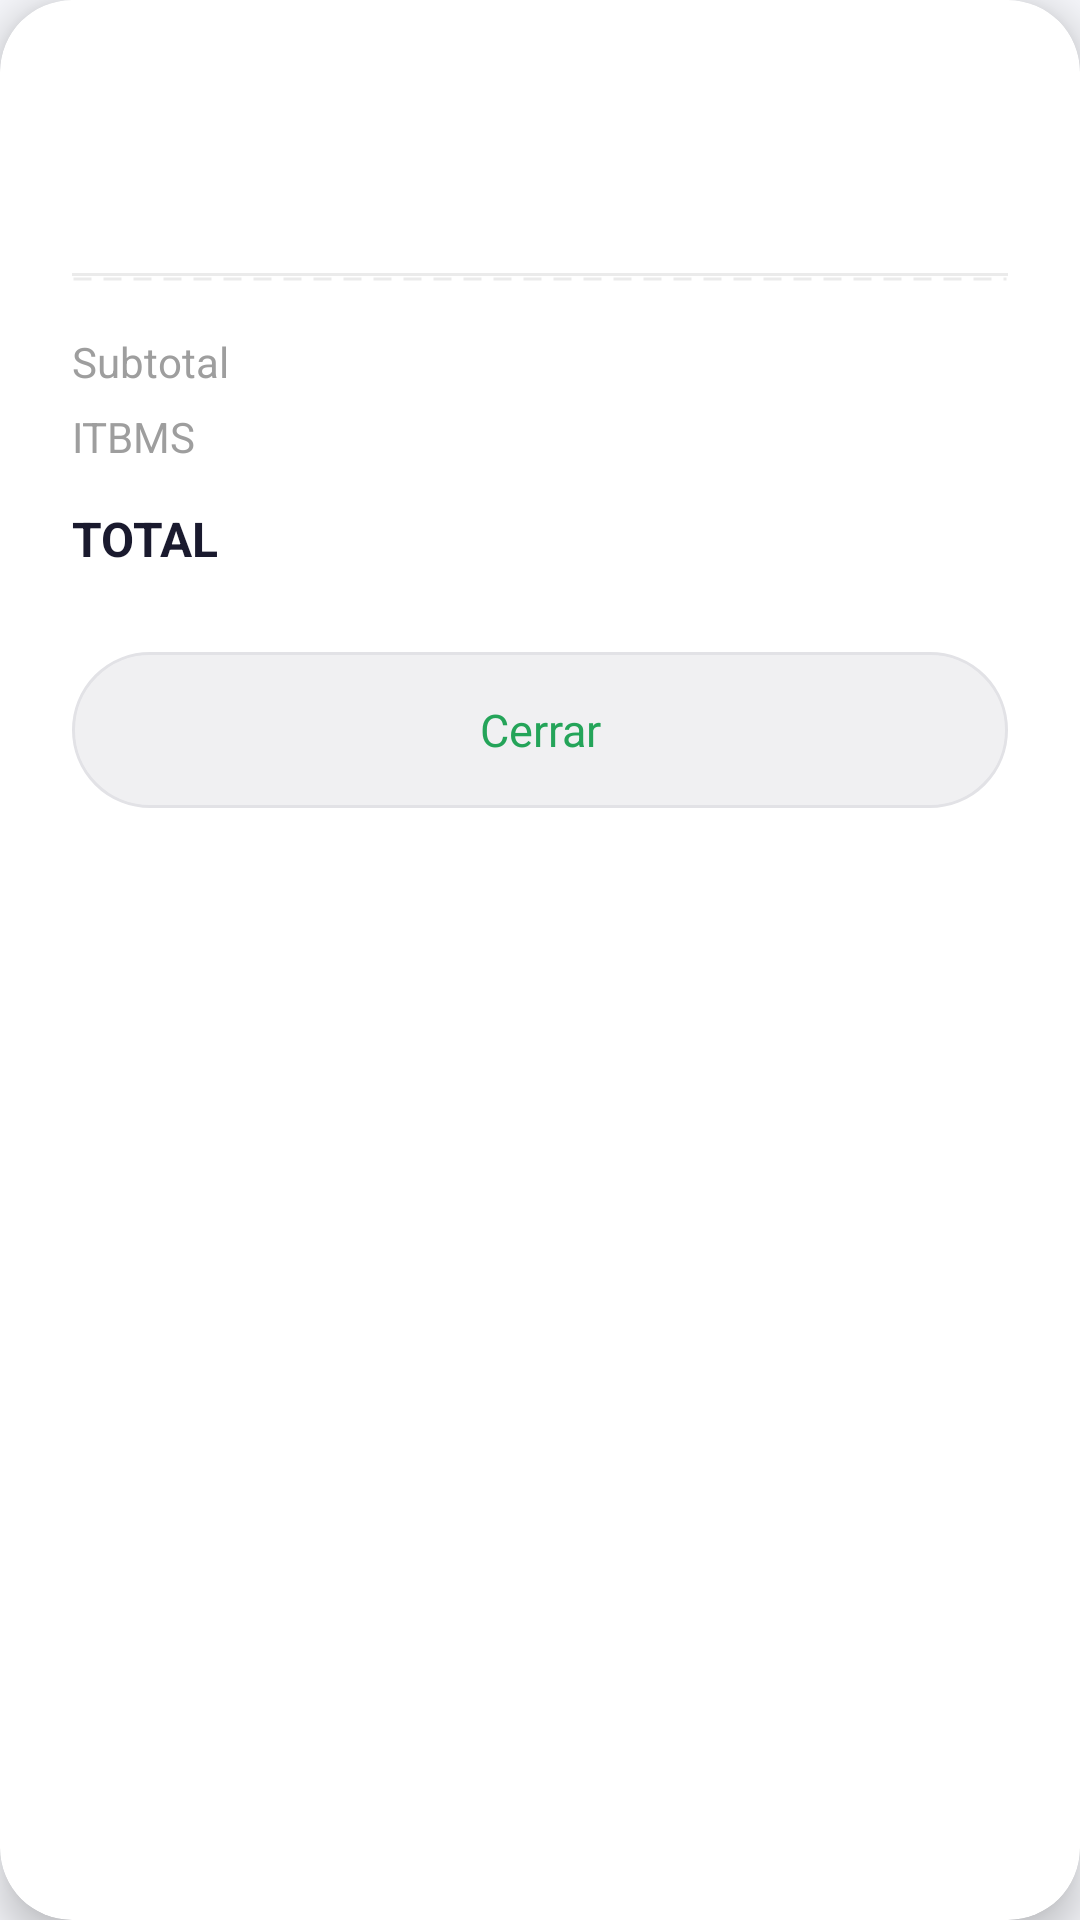

This screen was rendered from an Android layout file. Write that file and the resources it references.
<!-- AndroidManifest.xml: application theme Theme.TiendaVirtual -->
<!-- res/layout/dialog_factura.xml -->
<?xml version="1.0" encoding="utf-8"?>
<com.google.android.material.card.MaterialCardView
    xmlns:android="http://schemas.android.com/apk/res/android"
    xmlns:app="http://schemas.android.com/apk/res-auto"
    android:layout_width="match_parent"
    android:layout_height="wrap_content"
    app:cardBackgroundColor="@color/white"
    app:cardCornerRadius="24dp"
    app:cardElevation="8dp"
    app:strokeWidth="0dp">

    <ScrollView
        android:layout_width="match_parent"
        android:layout_height="wrap_content"
        android:fillViewport="false">

        <LinearLayout
            android:layout_width="match_parent"
            android:layout_height="wrap_content"
            android:orientation="vertical"
            android:paddingHorizontal="24dp"
            android:paddingTop="24dp"
            android:paddingBottom="20dp">

            
            <TextView
                android:id="@+id/tvDialogPedidoId"
                android:layout_width="wrap_content"
                android:layout_height="wrap_content"
                android:textColor="@color/text_primary"
                android:textSize="22sp"
                android:textStyle="bold" />

            <TextView
                android:id="@+id/tvDialogFecha"
                android:layout_width="wrap_content"
                android:layout_height="wrap_content"
                android:layout_marginTop="4dp"
                android:textColor="@color/text_secondary"
                android:textSize="13sp" />

            
            <View
                android:layout_width="match_parent"
                android:layout_height="1dp"
                android:layout_marginTop="16dp"
                android:background="@color/card_stroke" />

            
            <LinearLayout
                android:id="@+id/llProductos"
                android:layout_width="match_parent"
                android:layout_height="wrap_content"
                android:orientation="vertical" />

            
            <View
                android:layout_width="match_parent"
                android:layout_height="2dp"
                android:layout_marginBottom="14dp"
                android:background="@drawable/dashed_divider"
                android:layerType="software" />

            
            <LinearLayout
                android:layout_width="match_parent"
                android:layout_height="wrap_content"
                android:gravity="center_vertical"
                android:orientation="horizontal"
                android:paddingVertical="3dp">

                <TextView
                    android:layout_width="0dp"
                    android:layout_height="wrap_content"
                    android:layout_weight="1"
                    android:text="Subtotal"
                    android:textColor="@color/text_secondary"
                    android:textSize="14sp" />

                <TextView
                    android:id="@+id/tvDialogSubtotal"
                    android:layout_width="wrap_content"
                    android:layout_height="wrap_content"
                    android:textColor="@color/text_primary"
                    android:textSize="14sp" />
            </LinearLayout>

            
            <LinearLayout
                android:layout_width="match_parent"
                android:layout_height="wrap_content"
                android:gravity="center_vertical"
                android:orientation="horizontal"
                android:paddingVertical="3dp">

                <TextView
                    android:layout_width="0dp"
                    android:layout_height="wrap_content"
                    android:layout_weight="1"
                    android:text="ITBMS"
                    android:textColor="@color/text_secondary"
                    android:textSize="14sp" />

                <TextView
                    android:id="@+id/tvDialogItbms"
                    android:layout_width="wrap_content"
                    android:layout_height="wrap_content"
                    android:textColor="@color/text_primary"
                    android:textSize="14sp" />
            </LinearLayout>

            
            <LinearLayout
                android:layout_width="match_parent"
                android:layout_height="wrap_content"
                android:gravity="center_vertical"
                android:orientation="horizontal"
                android:layout_marginTop="4dp"
                android:paddingVertical="3dp">

                <TextView
                    android:layout_width="0dp"
                    android:layout_height="wrap_content"
                    android:layout_weight="1"
                    android:text="TOTAL"
                    android:textColor="@color/text_primary"
                    android:textSize="16sp"
                    android:textStyle="bold" />

                <TextView
                    android:id="@+id/tvDialogTotal"
                    android:layout_width="wrap_content"
                    android:layout_height="wrap_content"
                    android:textColor="@color/green_dark"
                    android:textSize="22sp"
                    android:textStyle="bold" />
            </LinearLayout>

            
            <TextView
                android:id="@+id/btnCerrar"
                android:layout_width="match_parent"
                android:layout_height="52dp"
                android:layout_marginTop="20dp"
                android:background="@drawable/bg_btn_cerrar"
                android:clickable="true"
                android:focusable="true"
                android:gravity="center"
                android:text="Cerrar"
                android:textColor="@color/green_dark"
                android:textSize="15sp" />

        </LinearLayout>
    </ScrollView>

</com.google.android.material.card.MaterialCardView>
<!-- resources referenced by this layout -->
<resources>
  <color name="card_stroke">#EBEBEB</color>
  <color name="green_dark">#24A459</color>
  <color name="text_primary">#1A1A2E</color>
  <color name="text_secondary">#9E9E9E</color>
  <color name="white">#FFFFFFFF</color>
  <!-- drawable bg_btn_cerrar (drawable) -->
  <?xml version="1.0" encoding="utf-8"?>
  <shape xmlns:android="http://schemas.android.com/apk/res/android"
      android:shape="rectangle">
      <solid android:color="#F0F0F2" />
      <corners android:radius="50dp" />
      <stroke android:width="1dp" android:color="#E2E2E6" />
  </shape>
  <!-- drawable dashed_divider (drawable) -->
  <?xml version="1.0" encoding="utf-8"?>
  <shape xmlns:android="http://schemas.android.com/apk/res/android"
      android:shape="line">
      <stroke
          android:width="1dp"
          android:color="@color/card_stroke"
          android:dashWidth="6dp"
          android:dashGap="4dp" />
      <size android:height="1dp" />
  </shape>
  <style name="Theme.TiendaVirtual" parent="Theme.Material3.Light.NoActionBar">
          <item name="colorPrimary">@color/green_primary</item>
          <item name="colorOnPrimary">@color/white</item>
          <item name="colorSecondary">@color/green_dark</item>
          <item name="colorOnSecondary">@color/white</item>
          <item name="android:colorBackground">@color/bg_screen</item>
          <item name="android:statusBarColor">@android:color/transparent</item>
          <item name="android:windowLightStatusBar">true</item>
      </style>
  <color name="green_primary">#2DC66B</color>
  <color name="bg_screen">#F5F6FA</color>
</resources>
